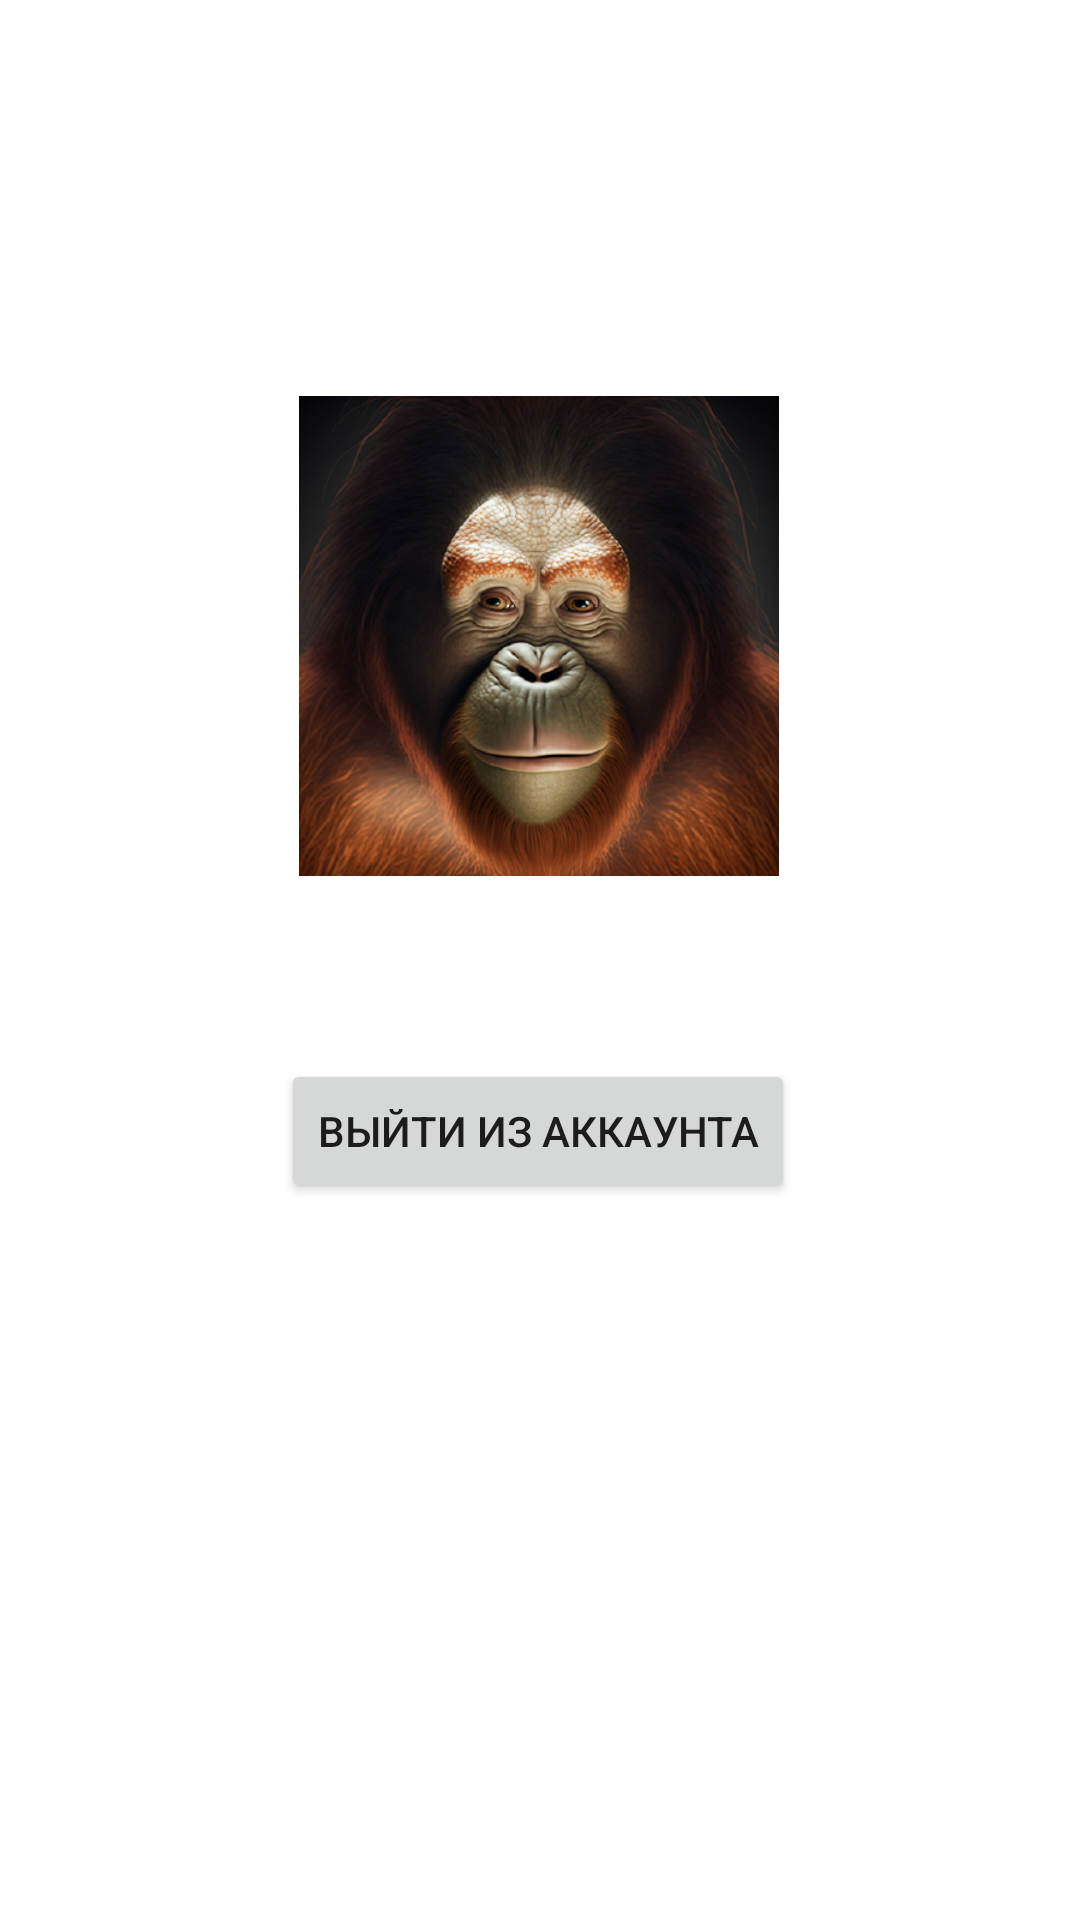

Here is an Android app screen rendered from its layout file. Give the layout XML and the strings, colors and styles it references.
<!-- AndroidManifest.xml: application theme Theme.NOLIFE -->
<!-- res/layout/fragment_profile.xml -->
<?xml version="1.0" encoding="utf-8"?>
<androidx.constraintlayout.widget.ConstraintLayout xmlns:android="http://schemas.android.com/apk/res/android"
    xmlns:app="http://schemas.android.com/apk/res-auto"
    xmlns:tools="http://schemas.android.com/tools"
    android:layout_width="match_parent"
    android:layout_height="match_parent"
    tools:context=".Profile">

    <TextView
        android:id="@+id/nick"
        android:layout_width="wrap_content"
        android:layout_height="wrap_content"
        android:layout_marginTop="2dp"
        android:textSize="20sp"
        app:layout_constraintEnd_toEndOf="parent"
        app:layout_constraintStart_toStartOf="parent"
        app:layout_constraintTop_toBottomOf="@+id/imageView2" />

    <ImageView
        android:id="@+id/imageView2"
        android:layout_width="160dp"
        android:layout_height="160dp"
        android:layout_marginTop="132dp"
        android:src="@drawable/monkey"
        app:layout_constraintEnd_toEndOf="parent"
        app:layout_constraintHorizontal_bias="0.498"
        app:layout_constraintStart_toStartOf="parent"
        app:layout_constraintTop_toTopOf="parent" />

    <Button
        android:id="@+id/out"
        android:layout_width="wrap_content"
        android:layout_height="wrap_content"
        android:layout_marginTop="32dp"
        android:text="Выйти из аккаунта"
        app:layout_constraintEnd_toEndOf="parent"
        app:layout_constraintHorizontal_bias="0.497"
        app:layout_constraintStart_toStartOf="parent"
        app:layout_constraintTop_toBottomOf="@+id/nick" />

</androidx.constraintlayout.widget.ConstraintLayout>
<!-- resources referenced by this layout -->
<resources>
  <!-- drawable monkey: png bitmap (drawable, 252756 bytes) -->
  <style name="Theme.NOLIFE" parent="Theme.MaterialComponents.DayNight.DarkActionBar">
          
          <item name="colorPrimary">@color/main_blue</item>
          <item name="colorPrimaryVariant">@color/purple_700</item>
          <item name="colorOnPrimary">@color/white</item>
          
          <item name="colorSecondary">@color/teal_200</item>
          <item name="colorSecondaryVariant">@color/teal_700</item>
          <item name="colorOnSecondary">@color/black</item>
          
          <item name="android:statusBarColor">?attr/colorPrimaryVariant</item>
          
      </style>
  <color name="main_blue">#FF4FB4FE</color>
  <color name="purple_700">#FF3700B3</color>
  <color name="white">#FFFFFFFF</color>
  <color name="teal_200">#FF03DAC5</color>
  <color name="teal_700">#FF018786</color>
  <color name="black">#FF000000</color>
</resources>
